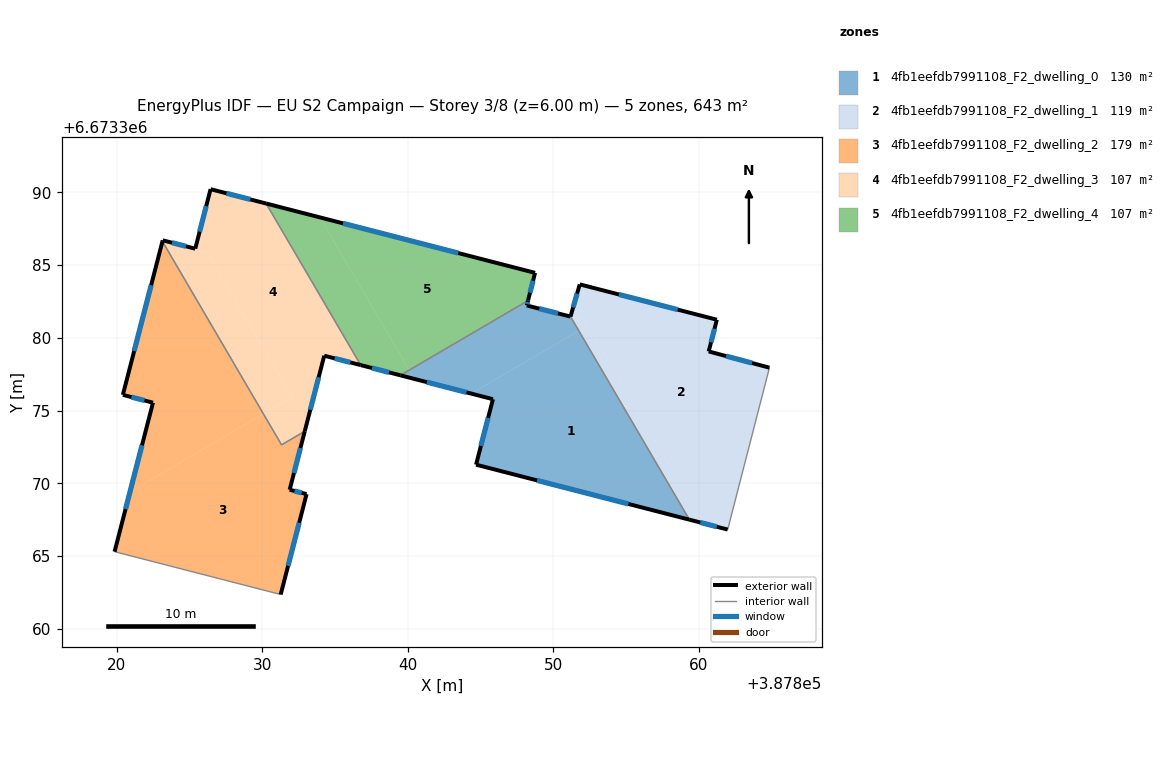
=== STOREY PLAN SPEC (per zone: floor XY polygon, exterior-wall plan segments, windows/doors) ===
zone 1: 4fb1eefdb7991108_F2_dwelling_0  (129.9 m²)
  floor: (387851.76, 6673380.49) (387859.36, 6673367.50) (387844.70, 6673371.28) (387845.86, 6673375.78) (387844.37, 6673376.16)
  floor: (387840.10, 6673377.78) (387840.46, 6673377.17) (387839.49, 6673377.42)
  floor: (387851.19, 6673381.45) (387851.76, 6673380.49) (387844.37, 6673376.16) (387840.46, 6673377.17) (387840.10, 6673377.78) (387848.27, 6673382.56) (387848.18, 6673382.22)
  exterior wall: (387851.19, 6673381.46) – (387848.18, 6673382.22)  [3.1 m]
    window: (387850.33, 6673381.68) – (387849.04, 6673382.00)  [1.7 m²]
  exterior wall: (387844.70, 6673371.28) – (387859.36, 6673367.50)  [15.1 m]
    window: (387848.89, 6673370.20) – (387855.17, 6673368.58)  [8.3 m²]
  exterior wall: (387845.86, 6673375.78) – (387844.70, 6673371.28)  [4.6 m]
    window: (387845.52, 6673374.49) – (387845.03, 6673372.56)  [2.6 m²]
  exterior wall: (387839.49, 6673377.42) – (387845.86, 6673375.78)  [6.6 m]
    window: (387841.31, 6673376.95) – (387844.04, 6673376.25)  [3.6 m²]
  exterior wall: (387848.18, 6673382.22) – (387848.27, 6673382.56)  [0.3 m]
    window: (387848.21, 6673382.32) – (387848.24, 6673382.46)  [0.2 m²]
  interior walls: 2
zone 2: 4fb1eefdb7991108_F2_dwelling_1  (119.3 m²)
  floor: (387861.25, 6673381.24) (387860.69, 6673379.06) (387864.86, 6673377.95) (387862.00, 6673366.82) (387860.34, 6673367.24) (387852.17, 6673381.20) (387851.19, 6673381.46) (387851.82, 6673383.67)
  floor: (387852.37, 6673380.85) (387860.34, 6673367.24) (387859.36, 6673367.50) (387851.76, 6673380.49)
  floor: (387852.17, 6673381.20) (387852.37, 6673380.85) (387851.76, 6673380.49) (387851.19, 6673381.45) (387851.99, 6673381.25)
  exterior wall: (387864.86, 6673377.95) – (387860.69, 6673379.06)  [4.3 m]
    window: (387863.67, 6673378.26) – (387861.88, 6673378.74)  [2.4 m²]
  exterior wall: (387859.36, 6673367.50) – (387862.00, 6673366.82)  [2.7 m]
    window: (387860.11, 6673367.30) – (387861.24, 6673367.01)  [1.5 m²]
  exterior wall: (387851.82, 6673383.67) – (387851.19, 6673381.46)  [2.3 m]
    window: (387851.64, 6673383.04) – (387851.37, 6673382.09)  [1.3 m²]
  exterior wall: (387861.25, 6673381.24) – (387851.82, 6673383.67)  [9.7 m]
    window: (387858.56, 6673381.94) – (387854.52, 6673382.98)  [5.4 m²]
  exterior wall: (387860.69, 6673379.06) – (387861.25, 6673381.24)  [2.3 m]
    window: (387860.85, 6673379.68) – (387861.09, 6673380.62)  [1.2 m²]
  interior walls: 2
zone 3: 4fb1eefdb7991108_F2_dwelling_2  (179.5 m²)
  floor: (387823.14, 6673386.63) (387830.08, 6673374.77) (387820.90, 6673369.40) (387822.49, 6673375.54) (387820.42, 6673376.08)
  floor: (387832.92, 6673373.57) (387831.88, 6673369.55) (387833.04, 6673369.25) (387831.27, 6673362.35) (387819.84, 6673365.29) (387820.90, 6673369.40) (387830.08, 6673374.77) (387831.32, 6673372.64)
  exterior wall: (387820.42, 6673376.08) – (387822.49, 6673375.54)  [2.1 m]
    window: (387821.01, 6673375.92) – (387821.89, 6673375.69)  [1.2 m²]
  exterior wall: (387823.14, 6673386.63) – (387820.42, 6673376.08)  [10.9 m]
    window: (387822.36, 6673383.61) – (387821.19, 6673379.09)  [6.0 m²]
  exterior wall: (387831.88, 6673369.55) – (387832.92, 6673373.57)  [4.2 m]
    window: (387832.18, 6673370.70) – (387832.62, 6673372.42)  [2.3 m²]
  exterior wall: (387833.04, 6673369.25) – (387831.88, 6673369.55)  [1.2 m]
    window: (387832.71, 6673369.34) – (387832.21, 6673369.47)  [0.7 m²]
  exterior wall: (387831.27, 6673362.35) – (387833.04, 6673369.25)  [7.1 m]
    window: (387831.77, 6673364.32) – (387832.54, 6673367.28)  [3.9 m²]
  exterior wall: (387822.49, 6673375.54) – (387819.84, 6673365.29)  [10.6 m]
    window: (387821.73, 6673372.61) – (387820.60, 6673368.22)  [5.8 m²]
  interior walls: 3
zone 4: 4fb1eefdb7991108_F2_dwelling_3  (107.2 m²)
  floor: (387832.04, 6673375.92) (387833.07, 6673374.16) (387832.92, 6673373.57) (387831.32, 6673372.64) (387830.08, 6673374.77)
  floor: (387826.19, 6673385.92) (387832.04, 6673375.92) (387830.08, 6673374.77) (387823.14, 6673386.63) (387823.16, 6673386.70)
  floor: (387830.27, 6673389.23) (387836.77, 6673378.12) (387834.26, 6673378.77) (387833.07, 6673374.16) (387826.19, 6673385.92) (387825.39, 6673386.12) (387826.45, 6673390.21)
  exterior wall: (387823.16, 6673386.70) – (387823.14, 6673386.63)  [0.1 m]
  exterior wall: (387825.39, 6673386.12) – (387823.16, 6673386.70)  [2.3 m]
    window: (387824.75, 6673386.29) – (387823.79, 6673386.54)  [1.3 m²]
  exterior wall: (387826.45, 6673390.21) – (387825.39, 6673386.12)  [4.2 m]
    window: (387826.14, 6673389.05) – (387825.69, 6673387.29)  [2.3 m²]
  exterior wall: (387830.27, 6673389.23) – (387826.45, 6673390.21)  [3.9 m]
    window: (387829.17, 6673389.51) – (387827.54, 6673389.93)  [2.2 m²]
  exterior wall: (387834.26, 6673378.77) – (387836.77, 6673378.12)  [2.6 m]
    window: (387834.98, 6673378.58) – (387836.05, 6673378.31)  [1.4 m²]
  exterior wall: (387832.92, 6673373.57) – (387834.26, 6673378.77)  [5.4 m]
    window: (387833.30, 6673375.06) – (387833.88, 6673377.28)  [3.0 m²]
  interior walls: 3
zone 5: 4fb1eefdb7991108_F2_dwelling_4  (107.2 m²)
  floor: (387833.96, 6673388.28) (387840.10, 6673377.78) (387839.49, 6673377.42) (387836.77, 6673378.12) (387830.27, 6673389.23)
  floor: (387848.75, 6673384.46) (387848.27, 6673382.56) (387840.10, 6673377.78) (387833.96, 6673388.28)
  exterior wall: (387836.77, 6673378.12) – (387839.49, 6673377.42)  [2.8 m]
    window: (387837.55, 6673377.92) – (387838.71, 6673377.62)  [1.6 m²]
  exterior wall: (387848.75, 6673384.46) – (387830.27, 6673389.23)  [19.1 m]
    window: (387843.47, 6673385.83) – (387835.55, 6673387.87)  [10.5 m²]
  exterior wall: (387848.27, 6673382.56) – (387848.75, 6673384.46)  [2.0 m]
    window: (387848.41, 6673383.10) – (387848.61, 6673383.92)  [1.1 m²]
  interior walls: 2

=== DERIVED (storey summary) ===
Building: EU S2 Campaign
Storey: 3 of 8  (floor level z = 6.00 m)
Storey gross floor area: 642.9 m²
Zones on this storey: 5
  - 4fb1eefdb7991108_F2_dwelling_0: floor 129.9 m²; exterior wall 29.8 m (89.4 m²); 5 window(s) 16.4 m²; WWR 18.4%
  - 4fb1eefdb7991108_F2_dwelling_1: floor 119.3 m²; exterior wall 21.3 m (64.0 m²); 5 window(s) 11.8 m²; WWR 18.4%
  - 4fb1eefdb7991108_F2_dwelling_2: floor 179.5 m²; exterior wall 36.1 m (108.3 m²); 6 window(s) 19.9 m²; WWR 18.4%
  - 4fb1eefdb7991108_F2_dwelling_3: floor 107.2 m²; exterior wall 18.5 m (55.5 m²); 5 window(s) 10.2 m²; WWR 18.3%
  - 4fb1eefdb7991108_F2_dwelling_4: floor 107.2 m²; exterior wall 23.9 m (71.6 m²); 3 window(s) 13.2 m²; WWR 18.4%
Zone adjacency (shared interzone walls):
  - 4fb1eefdb7991108_F2_dwelling_0 ↔ 4fb1eefdb7991108_F2_dwelling_1
  - 4fb1eefdb7991108_F2_dwelling_0 ↔ 4fb1eefdb7991108_F2_dwelling_4
  - 4fb1eefdb7991108_F2_dwelling_2 ↔ 4fb1eefdb7991108_F2_dwelling_3
  - 4fb1eefdb7991108_F2_dwelling_3 ↔ 4fb1eefdb7991108_F2_dwelling_4